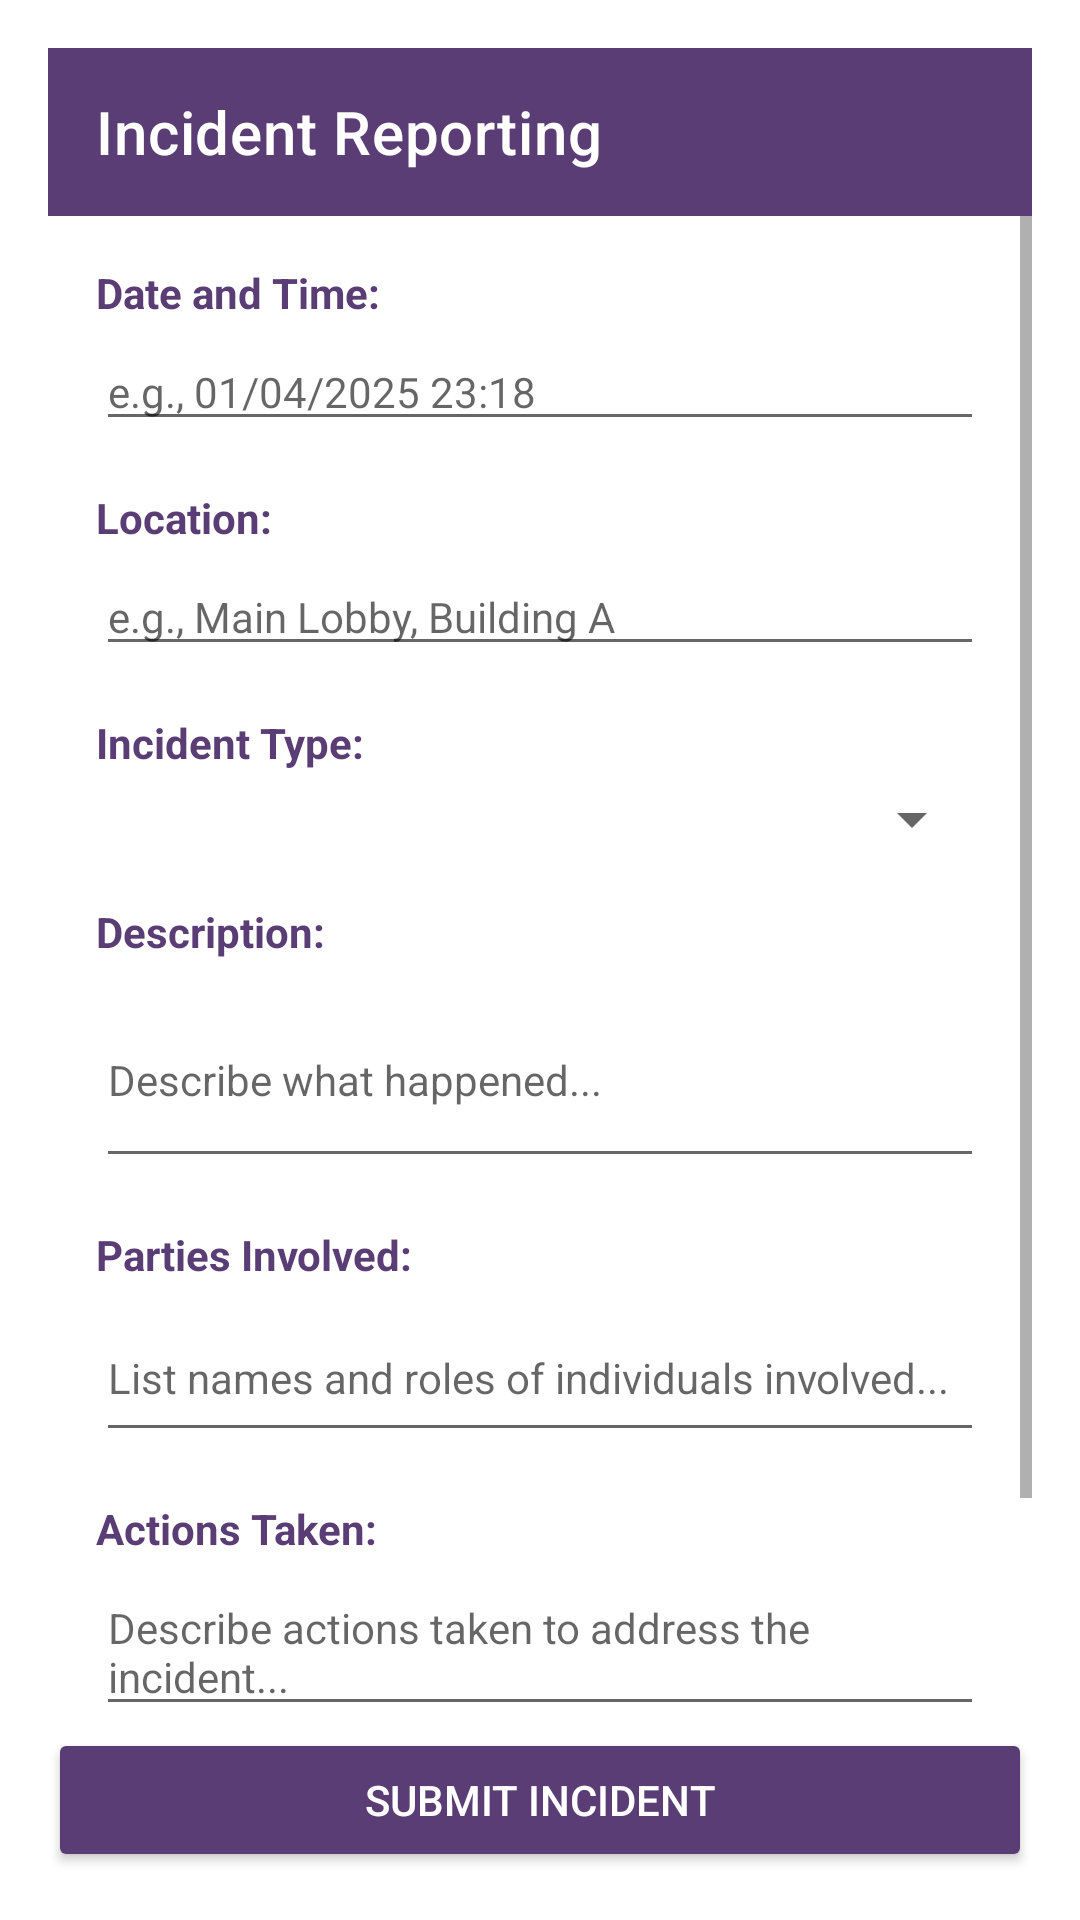

Here is an Android app screen rendered from its layout file. Give the layout XML and the strings, colors and styles it references.
<!-- AndroidManifest.xml: application theme Theme.Entriqs -->
<!-- res/layout/activity_incident_reporting.xml -->
<?xml version="1.0" encoding="utf-8"?>
<androidx.constraintlayout.widget.ConstraintLayout
    xmlns:android="http://schemas.android.com/apk/res/android"
    xmlns:app="http://schemas.android.com/apk/res-auto"
    android:layout_width="match_parent"
    android:layout_height="match_parent"
    android:padding="16dp">

    <com.google.android.material.appbar.MaterialToolbar
        android:id="@+id/toolbar"
        android:layout_width="match_parent"
        android:layout_height="?attr/actionBarSize"
        android:background="@color/purple_500"
        app:title="@string/incident_reporting_title"
        app:titleTextColor="@color/white"
        app:layout_constraintTop_toTopOf="parent"
        app:layout_constraintStart_toStartOf="parent"
        app:layout_constraintEnd_toEndOf="parent" />

    <ScrollView
        android:layout_width="match_parent"
        android:layout_height="0dp"
        app:layout_constraintTop_toBottomOf="@id/toolbar"
        app:layout_constraintBottom_toTopOf="@id/submit_incident_button"
        app:layout_constraintStart_toStartOf="parent"
        app:layout_constraintEnd_toEndOf="parent">

        <LinearLayout
            android:layout_width="match_parent"
            android:layout_height="wrap_content"
            android:orientation="vertical"
            android:padding="16dp">

            
            <TextView
                android:layout_width="wrap_content"
                android:layout_height="wrap_content"
                android:text="@string/date_time_label"
                android:textSize="14sp"
                android:textStyle="bold"
                android:textColor="@color/dark_purple" />

            <EditText
                android:id="@+id/date_time_input"
                android:layout_width="match_parent"
                android:layout_height="wrap_content"
                android:hint="@string/date_time_hint"
                android:inputType="datetime"
                android:textSize="14sp"
                android:layout_marginTop="4dp" />

            
            <TextView
                android:layout_width="wrap_content"
                android:layout_height="wrap_content"
                android:text="@string/location_label"
                android:textSize="14sp"
                android:textStyle="bold"
                android:textColor="@color/dark_purple"
                android:layout_marginTop="16dp" />

            <EditText
                android:id="@+id/location_input"
                android:layout_width="match_parent"
                android:layout_height="wrap_content"
                android:hint="@string/location_hint"
                android:inputType="text"
                android:textSize="14sp"
                android:layout_marginTop="4dp" />

            
            <TextView
                android:layout_width="wrap_content"
                android:layout_height="wrap_content"
                android:text="@string/incident_type_label"
                android:textSize="14sp"
                android:textStyle="bold"
                android:textColor="@color/dark_purple"
                android:layout_marginTop="16dp" />

            <Spinner
                android:id="@+id/incident_type_spinner"
                android:layout_width="match_parent"
                android:layout_height="wrap_content"
                android:layout_marginTop="4dp" />

            
            <TextView
                android:layout_width="wrap_content"
                android:layout_height="wrap_content"
                android:text="@string/description_label"
                android:textSize="14sp"
                android:textStyle="bold"
                android:textColor="@color/dark_purple"
                android:layout_marginTop="16dp" />

            <EditText
                android:id="@+id/description_input"
                android:layout_width="match_parent"
                android:layout_height="wrap_content"
                android:hint="@string/description_hint"
                android:inputType="textMultiLine"
                android:minLines="3"
                android:textSize="14sp"
                android:layout_marginTop="4dp" />

            
            <TextView
                android:layout_width="wrap_content"
                android:layout_height="wrap_content"
                android:text="@string/parties_involved_label"
                android:textSize="14sp"
                android:textStyle="bold"
                android:textColor="@color/dark_purple"
                android:layout_marginTop="16dp" />

            <EditText
                android:id="@+id/parties_involved_input"
                android:layout_width="match_parent"
                android:layout_height="wrap_content"
                android:hint="@string/parties_involved_hint"
                android:inputType="textMultiLine"
                android:minLines="2"
                android:textSize="14sp"
                android:layout_marginTop="4dp" />

            
            <TextView
                android:layout_width="wrap_content"
                android:layout_height="wrap_content"
                android:text="@string/actions_taken_label"
                android:textSize="14sp"
                android:textStyle="bold"
                android:textColor="@color/dark_purple"
                android:layout_marginTop="16dp" />

            <EditText
                android:id="@+id/actions_taken_input"
                android:layout_width="match_parent"
                android:layout_height="wrap_content"
                android:hint="@string/actions_taken_hint"
                android:inputType="textMultiLine"
                android:minLines="2"
                android:textSize="14sp"
                android:layout_marginTop="4dp" />

            
            <TextView
                android:layout_width="wrap_content"
                android:layout_height="wrap_content"
                android:text="@string/reported_by_label"
                android:textSize="14sp"
                android:textStyle="bold"
                android:textColor="@color/dark_purple"
                android:layout_marginTop="16dp" />

            <EditText
                android:id="@+id/reported_by_input"
                android:layout_width="match_parent"
                android:layout_height="wrap_content"
                android:hint="@string/reported_by_hint"
                android:inputType="textPersonName"
                android:textSize="14sp"
                android:layout_marginTop="4dp" />
        </LinearLayout>
    </ScrollView>

    <Button
        android:id="@+id/submit_incident_button"
        android:layout_width="match_parent"
        android:layout_height="wrap_content"
        android:text="@string/submit_incident"
        android:backgroundTint="@color/purple_500"
        android:textColor="@color/white"
        app:layout_constraintBottom_toBottomOf="parent"
        app:layout_constraintStart_toStartOf="parent"
        app:layout_constraintEnd_toEndOf="parent" />

</androidx.constraintlayout.widget.ConstraintLayout>
<!-- resources referenced by this layout -->
<resources>
  <color name="dark_purple">#5A3D75</color>
  <color name="purple_500">#5A3D75</color>
  <color name="white">#FFFFFF</color>
  <string name="actions_taken_hint">Describe actions taken to address the incident...</string>
  <string name="actions_taken_label">Actions Taken:</string>
  <string name="date_time_hint">e.g., 01/04/2025 23:18</string>
  <string name="date_time_label">Date and Time:</string>
  <string name="description_hint">Describe what happened...</string>
  <string name="description_label">Description:</string>
  <string name="incident_reporting_title">Incident Reporting</string>
  <string name="incident_type_label">Incident Type:</string>
  <string name="location_hint">e.g., Main Lobby, Building A</string>
  <string name="location_label">Location:</string>
  <string name="parties_involved_hint">List names and roles of individuals involved...</string>
  <string name="parties_involved_label">Parties Involved:</string>
  <string name="reported_by_hint">e.g., John Doe, Security Officer</string>
  <string name="reported_by_label">Reported By:</string>
  <string name="submit_incident">Submit Incident</string>
  <style name="Theme.Entriqs" parent="Theme.MaterialComponents.Light.NoActionBar">
          <item name="windowActionBar">false</item>
          <item name="windowNoTitle">true</item>
          <item name="colorPrimary">@color/purple_500</item>
          <item name="colorPrimaryVariant">@color/dark_purple</item>
          <item name="colorOnPrimary">@color/white</item>
          <item name="android:statusBarColor">@color/purple_500</item>
          
          <item name="textInputStyle">@style/Widget.Entriqs.TextInputLayout.OutlinedBox</item>
      </style>
  <style name="Widget.Entriqs.TextInputLayout.OutlinedBox" parent="Widget.MaterialComponents.TextInputLayout.OutlinedBox">
          <item name="hintAnimationEnabled">true</item>
          <item name="hintEnabled">true</item>
          <item name="boxBackgroundMode">outline</item>
          <item name="boxStrokeColor">@color/dark_purple</item>
          <item name="hintTextColor">@color/dark_purple</item>
          <item name="android:textColorHint">@color/dark_purple</item>
          <item name="hintTextAppearance">@style/TextAppearance.Entriqs.Hint</item>
      </style>
  <style name="TextAppearance.Entriqs.Hint" parent="TextAppearance.MaterialComponents.Subtitle2">
          <item name="android:textColor">@color/dark_purple</item>
          <item name="android:textSize">12sp</item>
      </style>
</resources>
